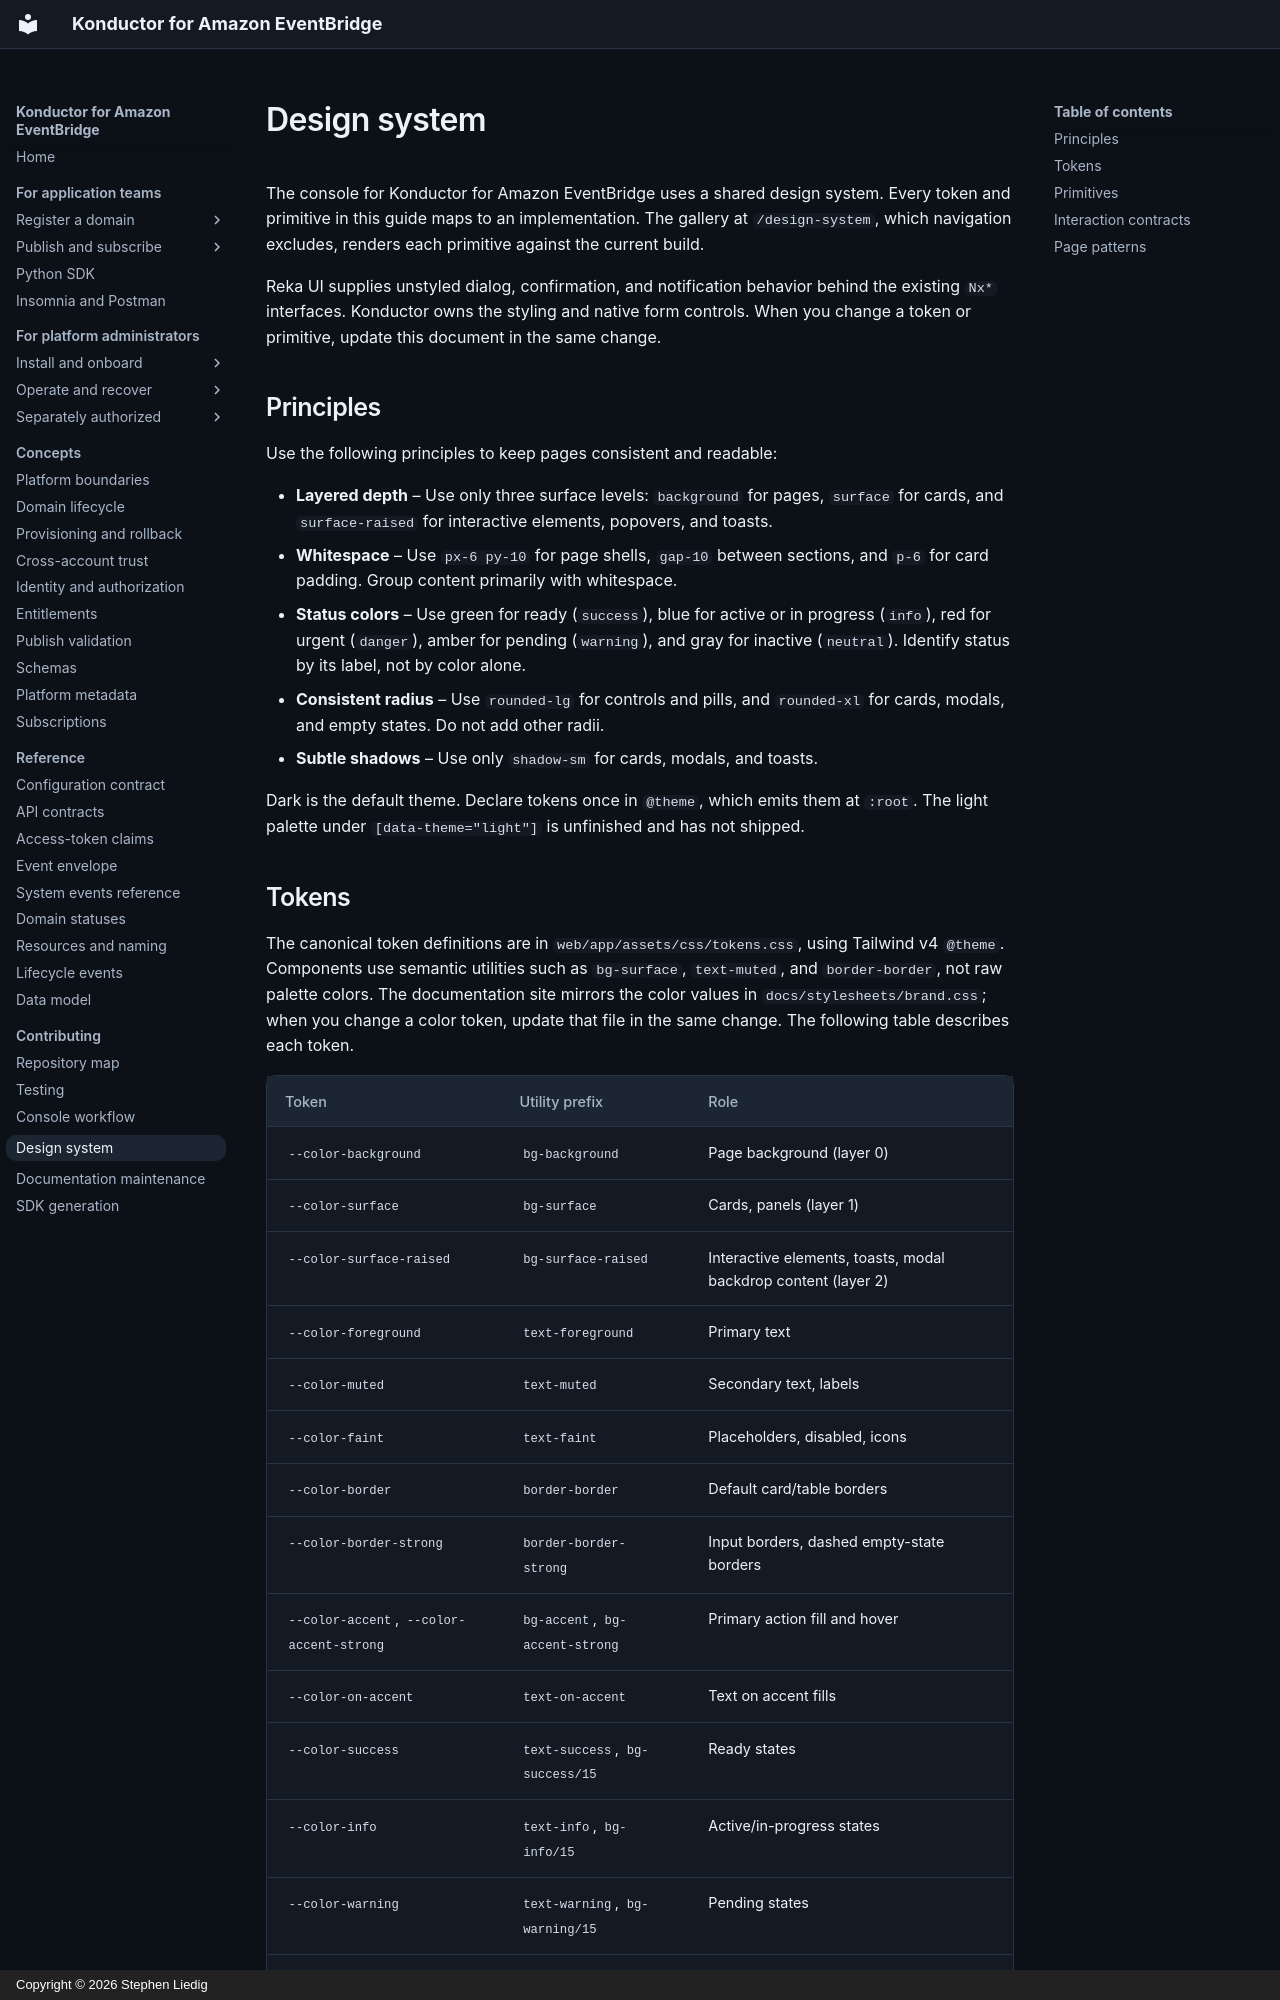

repository: liedig/konductor4evb · page: development/design-system/index.html · generator: mkdocs · copyright: Copyright © 2026 Stephen Liedig

# Design system

The console for Konductor for Amazon EventBridge uses a shared design system. Every token and primitive in this guide maps to an implementation. The gallery at `/design-system`, which navigation excludes, renders each primitive against the current build.

Reka UI supplies unstyled dialog, confirmation, and notification behavior behind the existing `Nx*` interfaces. Konductor owns the styling and native form controls. When you change a token or primitive, update this document in the same change.

## Principles

Use the following principles to keep pages consistent and readable:

- **Layered depth** – Use only three surface levels: `background` for pages, `surface` for cards, and `surface-raised` for interactive elements, popovers, and toasts.
- **Whitespace** – Use `px-6 py-10` for page shells, `gap-10` between sections, and `p-6` for card padding. Group content primarily with whitespace.
- **Status colors** – Use green for ready (`success`), blue for active or in progress (`info`), red for urgent (`danger`), amber for pending (`warning`), and gray for inactive (`neutral`). Identify status by its label, not by color alone.
- **Consistent radius** – Use `rounded-lg` for controls and pills, and `rounded-xl` for cards, modals, and empty states. Do not add other radii.
- **Subtle shadows** – Use only `shadow-sm` for cards, modals, and toasts.

Dark is the default theme. Declare tokens once in `@theme`, which emits them at `:root`. The light palette under `[data-theme="light"]` is unfinished and has not shipped.
